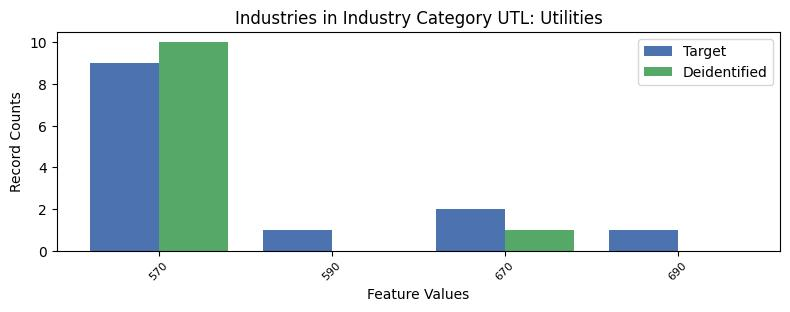

Source data for this figure (header and first rows):
, INDP, count_target, count_deidentified
0, 570, 9, 10.0
2, 590, 1, 0.0
1, 670, 2, 1.0
3, 690, 1, 0.0
